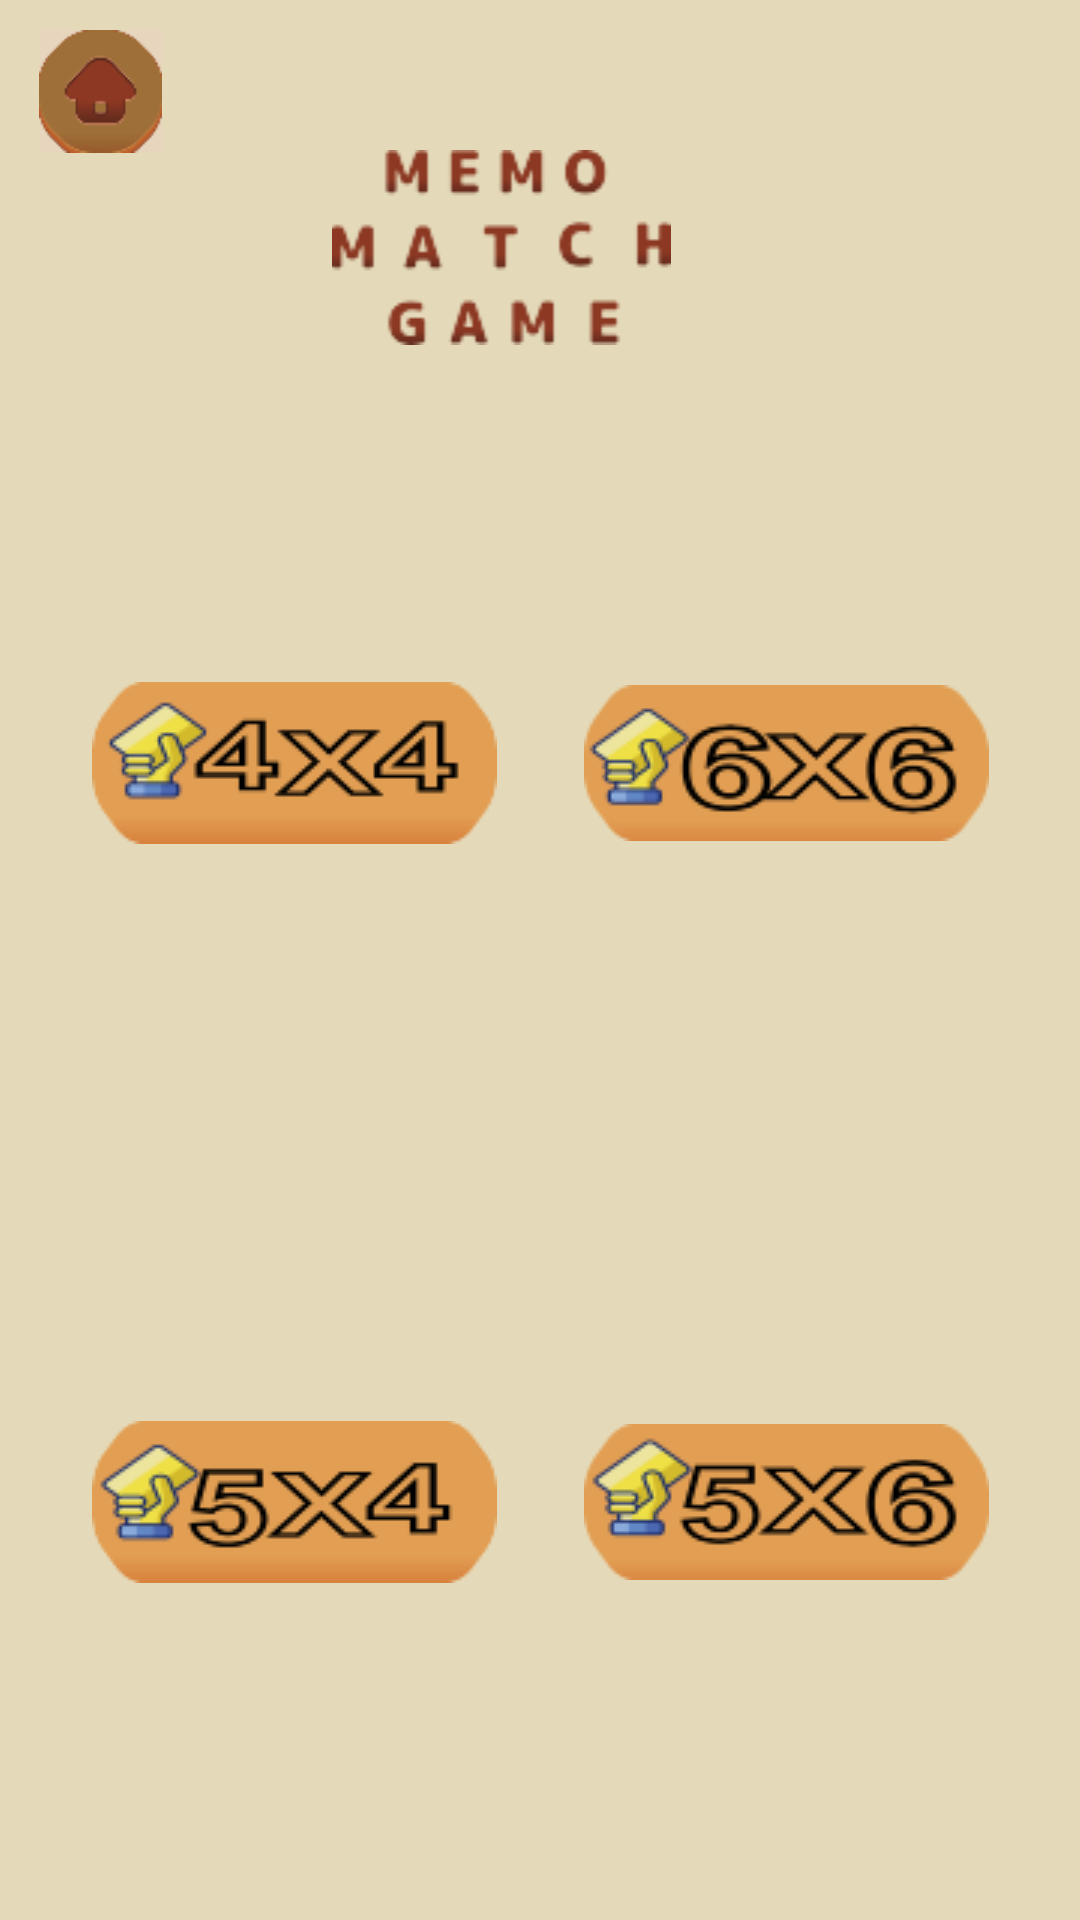

Produce the Android XML layout that renders to this screen, including the resource entries it uses.
<!-- AndroidManifest.xml: application theme Theme.Efta -->
<!-- res/layout/menu_arcade.xml -->
<LinearLayout xmlns:android="http://schemas.android.com/apk/res/android"
    android:layout_width="match_parent"
    android:layout_height="match_parent"
    xmlns:app="http://schemas.android.com/apk/res-auto"
    android:orientation="vertical">


    <GridLayout
        android:layout_width="match_parent"
        android:layout_height="wrap_content"
        android:background="#518ea0"
        android:columnCount="5"
        android:rowCount="1">





        
        

    </GridLayout>

<GridLayout android:layout_width="match_parent"
    android:background="#E4DABA"
    android:layout_height="wrap_content"
    android:columnCount="5"
    android:rowCount="1">


    <ImageView
        android:id="@+id/returnHome"
        android:layout_width="47dp"
        android:layout_height="41dp"
        android:layout_column="1"
        android:layout_marginLeft='10dp'
        android:layout_marginTop="10dp"
        app:srcCompat="@drawable/g2821" />


    <ImageView
    android:layout_width="match_parent"
    android:layout_height="match_parent"
    android:layout_marginTop="50dp"
        android:layout_marginRight='140dp'
    app:srcCompat="@drawable/g28739">


</ImageView>  </GridLayout>

<GridLayout
    xmlns:android="http://schemas.android.com/apk/res/android"
    android:layout_width="match_parent"
    android:layout_height="match_parent"
    android:background="#E4DABA"
    android:columnCount="2"
    android:rowCount="4"
    android:padding="16dp">


    <ImageView
        android:id="@+id/card11"
        android:onClick="onCardClick"
        android:layout_width="0dp"
        android:layout_height="0dp"
        android:layout_columnWeight="1"
        android:layout_rowWeight="1"
        android:src="@drawable/tab_4x4"
        android:scaleType="centerInside"/>

    <ImageView
        android:id="@+id/card2"
        android:onClick="onCardClick"
        android:layout_width="0dp"
        android:layout_height="0dp"
        android:layout_columnWeight="1"
        android:layout_rowWeight="1"
        android:src="@drawable/tab_6x6"
        android:scaleType="centerInside"/>
    <ImageView
        android:id="@+id/card3"
        android:onClick="onCardClick"
        android:layout_width="0dp"
        android:layout_height="0dp"
        android:layout_columnWeight="1"
        android:layout_rowWeight="1"
        android:src="@drawable/tab_5x4"
        android:scaleType="centerInside"/>
    <ImageView
        android:id="@+id/card4"
        android:onClick="onCardClick"
        android:layout_width="0dp"
        android:layout_height="0dp"
        android:layout_columnWeight="1"
        android:layout_rowWeight="1"
        android:src="@drawable/tab_5x6"
        android:scaleType="centerInside"/>



    

</GridLayout>
</LinearLayout>
<!-- resources referenced by this layout -->
<resources>
  <!-- drawable g2821: png bitmap (drawable, 2402 bytes) -->
  <!-- drawable g28739: png bitmap (drawable, 4584 bytes) -->
  <!-- drawable tab_4x4: png bitmap (drawable, 5651 bytes) -->
  <!-- drawable tab_5x4: png bitmap (drawable, 6170 bytes) -->
  <!-- drawable tab_5x6: png bitmap (drawable, 7322 bytes) -->
  <!-- drawable tab_6x6: png bitmap (drawable, 7656 bytes) -->
  <style name="Theme.Efta" parent="Base.Theme.Efta" />
  <style name="Base.Theme.Efta" parent="Theme.Material3.DayNight.NoActionBar">
          
          
      </style>
</resources>
